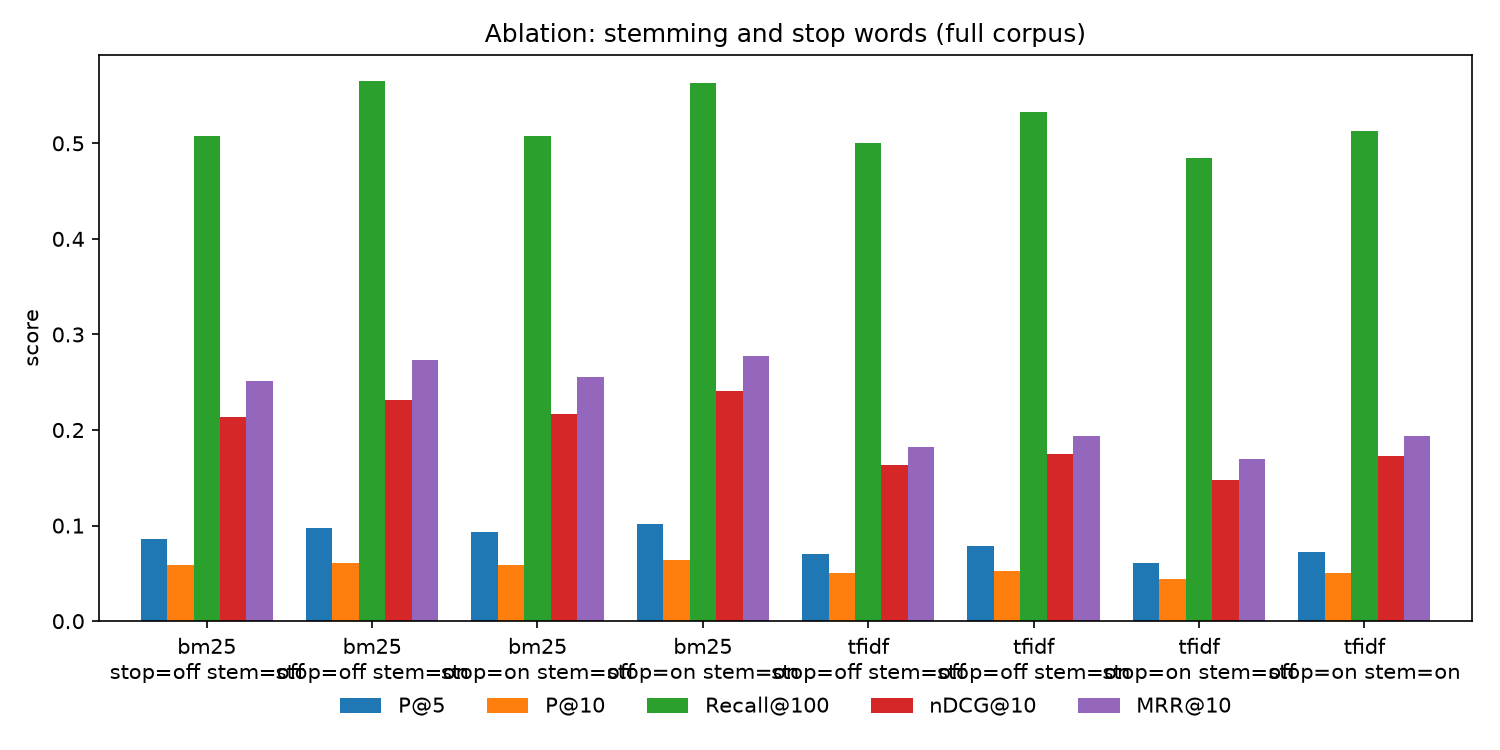

The data file committed next to this chart (first rows):
retriever, stopwords_removed, stemming, vocab, P@5, P@10, Recall@100, nDCG@10, MRR@10, latency_ms
tfidf, True, True, 54837, 0.0720, 0.0505, 0.5130, 0.1729, 0.1940, 3.861
bm25, True, True, 54837, 0.1020, 0.0635, 0.5635, 0.2406, 0.2770, 5.257
tfidf, True, False, 75409, 0.0610, 0.0440, 0.4845, 0.1476, 0.1696, 3.131
bm25, True, False, 75409, 0.0930, 0.0585, 0.5080, 0.2172, 0.2553, 3.812
tfidf, False, True, 54927, 0.0790, 0.0520, 0.5323, 0.1744, 0.1934, 24.69
bm25, False, True, 54927, 0.0970, 0.0605, 0.5647, 0.2310, 0.2729, 31.68
tfidf, False, False, 75557, 0.0700, 0.0500, 0.5008, 0.1630, 0.1819, 24.22
bm25, False, False, 75557, 0.0860, 0.0590, 0.5074, 0.2139, 0.2508, 30.42
